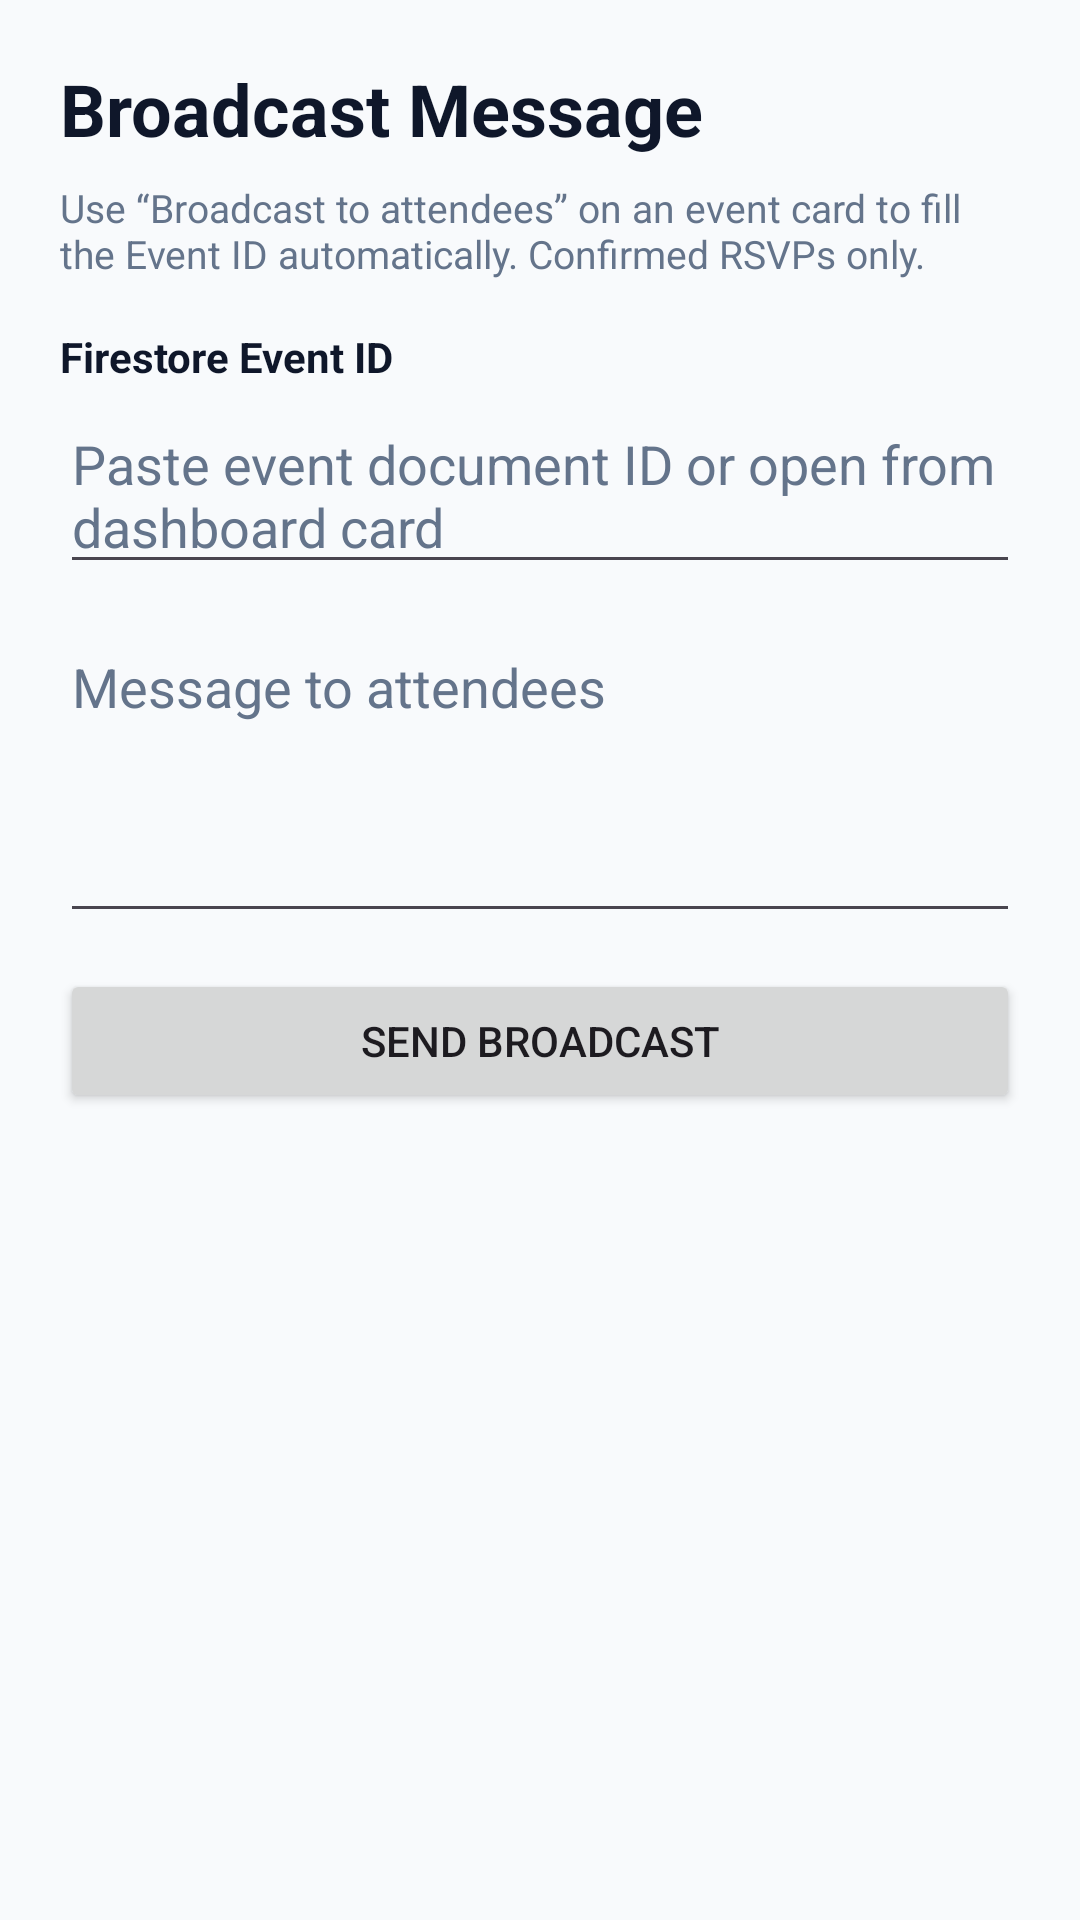

Layout XML and referenced resources for this Android screen:
<!-- AndroidManifest.xml: application theme Theme.CampusEventsTest -->
<!-- res/layout/activity_broadcast_message.xml -->
<?xml version="1.0" encoding="utf-8"?>
<LinearLayout xmlns:android="http://schemas.android.com/apk/res/android"
    android:layout_width="match_parent"
    android:layout_height="match_parent"
    android:orientation="vertical"
    android:padding="20dp"
    android:background="?android:attr/colorBackground">

    <TextView
        android:layout_width="wrap_content"
        android:layout_height="wrap_content"
        android:text="Broadcast Message"
        android:textSize="24sp"
        android:textStyle="bold"
        android:textColor="?attr/colorOnSurface"
        android:layout_marginBottom="8dp" />

    <TextView
        android:layout_width="match_parent"
        android:layout_height="wrap_content"
        android:text="Use “Broadcast to attendees” on an event card to fill the Event ID automatically. Confirmed RSVPs only."
        android:textSize="13sp"
        android:textColor="?attr/colorOnSurfaceVariant"
        android:layout_marginBottom="16dp" />

    <TextView
        android:layout_width="wrap_content"
        android:layout_height="wrap_content"
        android:text="Firestore Event ID"
        android:textStyle="bold"
        android:textColor="?attr/colorOnSurface"
        android:layout_marginBottom="4dp" />

    <EditText
        android:id="@+id/broadcast_event_id"
        android:layout_width="match_parent"
        android:layout_height="wrap_content"
        android:hint="Paste event document ID or open from dashboard card"
        android:textColor="?attr/colorOnSurface"
        android:textColorHint="?attr/colorOnSurfaceVariant"
        android:layout_marginBottom="12dp" />

    <EditText
        android:id="@+id/broadcast_message"
        android:layout_width="match_parent"
        android:layout_height="wrap_content"
        android:hint="Message to attendees"
        android:minLines="4"
        android:gravity="top"
        android:textColor="?attr/colorOnSurface"
        android:textColorHint="?attr/colorOnSurfaceVariant"
        android:layout_marginBottom="12dp" />

    <Button
        android:id="@+id/send_broadcast_button"
        android:layout_width="match_parent"
        android:layout_height="wrap_content"
        android:text="Send Broadcast" />

</LinearLayout>
<!-- resources referenced by this layout -->
<resources>
  <style name="Theme.CampusEventsTest" parent="Base.Theme.CampusEventsTest" />
  <style name="Base.Theme.CampusEventsTest" parent="Theme.Material3.DayNight.NoActionBar">
          <item name="colorPrimary">@color/campus_primary_light</item>
          <item name="colorOnPrimary">@color/campus_on_primary_light</item>
          <item name="colorPrimaryContainer">@color/campus_primary_container_light</item>
          <item name="colorOnPrimaryContainer">@color/campus_on_primary_container_light</item>
          <item name="colorSecondary">@color/campus_accent</item>
          <item name="colorOnSecondary">@color/campus_on_primary</item>
          <item name="colorSurface">@color/campus_surface</item>
          <item name="colorOnSurface">@color/campus_on_surface</item>
          <item name="colorSurfaceVariant">@color/campus_surface_variant</item>
          <item name="colorOnSurfaceVariant">@color/campus_on_surface_secondary</item>
          <item name="android:colorBackground">@color/campus_background</item>
          <item name="colorOutline">@color/campus_divider_strong</item>
          <item name="colorError">@color/campus_error</item>
          <item name="colorOnError">@color/campus_on_primary</item>
      </style>
  <color name="campus_primary_light">@color/campus_accent</color>
  <color name="campus_on_primary_light">#FFFFFF</color>
  <color name="campus_primary_container_light">@color/campus_accent_container</color>
  <color name="campus_on_primary_container_light">@color/campus_on_accent_container</color>
  <color name="campus_accent">#4F46E5</color>
  <color name="campus_on_primary">#FFFFFF</color>
  <color name="campus_surface">#FFFFFF</color>
  <color name="campus_on_surface">#0F172A</color>
  <color name="campus_surface_variant">@color/campus_canvas</color>
  <color name="campus_on_surface_secondary">#64748B</color>
  <color name="campus_background">@color/campus_canvas</color>
  <color name="campus_divider_strong">#CBD5E1</color>
  <color name="campus_error">#DC2626</color>
  <color name="campus_accent_container">#EEF2FF</color>
  <color name="campus_on_accent_container">#312E81</color>
  <color name="campus_canvas">#F8FAFC</color>
</resources>
